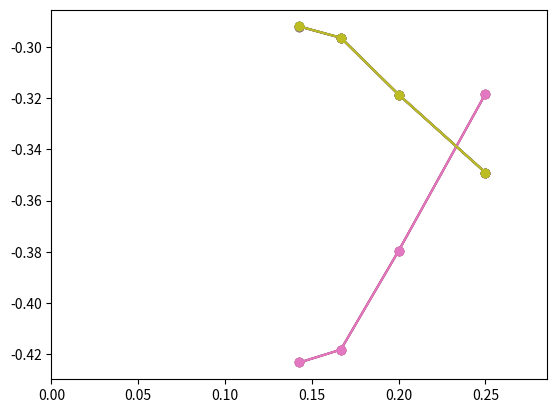

Here is the Python script that generated this plot:
import matplotlib.pyplot as plt
import numpy as np
import json
import os

J2_0p26_D4567=np.asarray([[
          -0.3233795874999333,
          -0.34926112098368334,
          -0.34926621936268337
        ],[
          -0.3838017889666834,
          -0.3191003855552167,
          -0.3191144821952833
        ], [
          -0.34816445886145003,
          -0.33672451507803336,
          -0.33672032567215
        ], [
          -0.34705026731533334,
          -0.33656989475035,
          -0.3365686527018
        ]])

J2_0p262_D456=np.asarray([[
          -0.47497604513404995,
          -0.27268065687271664,
          -0.27267870214325
        ],[
          -0.45368210643689993,
          -0.28122118268043333,
          -0.28122743678861667
        ],[
          -0.4041533810125333,
          -0.3063071830683833,
          -0.30628784487515004
        ]])

J2_0p264_D4567 = np.asarray([[
          -0.32209040321706667,
          -0.34884482107956666,
          -0.3488496674183
        ],[
          -0.3923444141891333,
          -0.31367516753578334,
          -0.31368744918868335
        ],
        [
          -0.35365087612018337,
          -0.33278997591750004,
          -0.3327995262154
        ],
        [
          -0.35286848630201667,
          -0.3316871956937167,
          -0.33170223652475
        ]])

J2_0p266_D4567 = np.asarray([[
          -0.3204125418992833,
          -0.34908846412255,
          -0.34909604339771666
        ], [
          -0.39775593974755,
          -0.3103729338814833,
          -0.3103921116098333
        ], [
          -0.3519848379727333,
          -0.3326714183879,
          -0.3327023371418833
        ],[
          -0.34131154941175,
          -0.33657130970978333,
          -0.33658337853959996
        ]])

J2_0p268_D45678 = np.asarray([[
          -0.31947005039959997,
          -0.3490508771635667,
          -0.34905708285203335
        ],[
          -0.3544827529877,
          -0.33180087876435,
          -0.33181897199658333
        ],[
          -0.3521439942281333,
          -0.3321525609488,
          -0.33217415294205005
        ],[
          -0.3392751065389334,
          -0.33693331705883334,
          -0.33694357710468337
        ], [
          -0.33588737056574997,
          -0.3384552454102166,
          -0.3384832757426333
        ]])

J2_0p27_D4567 = np.asarray([[
          -0.3183140508791,
          -0.3490726222606,
          -0.34908069671766667
        ],[
          -0.37957531779846665,
          -0.31862023151558333,
          -0.3186271204995
        ],[
          -0.41819747043565,
          -0.29645001526583337,
          -0.29641536163805
        ], [
          -0.42320123710086666,
          -0.2920443613985,
          -0.2920284471589667
        ]])

Ds2plot = [4,5,6,7]

data = J2_0p27_D4567

if False:
    with open("/home/chye/6ADctmrg/6-AD-CTMRG/visual_elements/figs/analysis_plots_0416/analysis_results.json", "r") as f:
        full_data = json.load(f)
        data0p26 = full_data["1tensor_C6Ypi__J2_0p26_20260417_095138"]
        nncorr = data0p26["nn_groups"]
        Ds2plot = data0p26["Ds"]

    for D in Ds2plot:
        print(f"D={D}, nncorr={nncorr[str(D)]}")


fig, ax = plt.subplots()
for i in range(3):
    ax.plot(1/np.array(Ds2plot), data[:,0], 'o-', label=f"most neg")
    ax.plot(1/np.array(Ds2plot), data[:,1], 'o-', label=f"mid neg")
    ax.plot(1/np.array(Ds2plot), data[:,2], 'o-', label=f"least n")
    ax.set_xlim([0, 1/3.5])
    
plt.show()
#fig.output("/home/chye/6ADctmrg/6-AD-CTMRG/visual_elements/figs/analysis_plots_0416/nncorr_vs_invD_manual.png")

#os.sleep(100)
